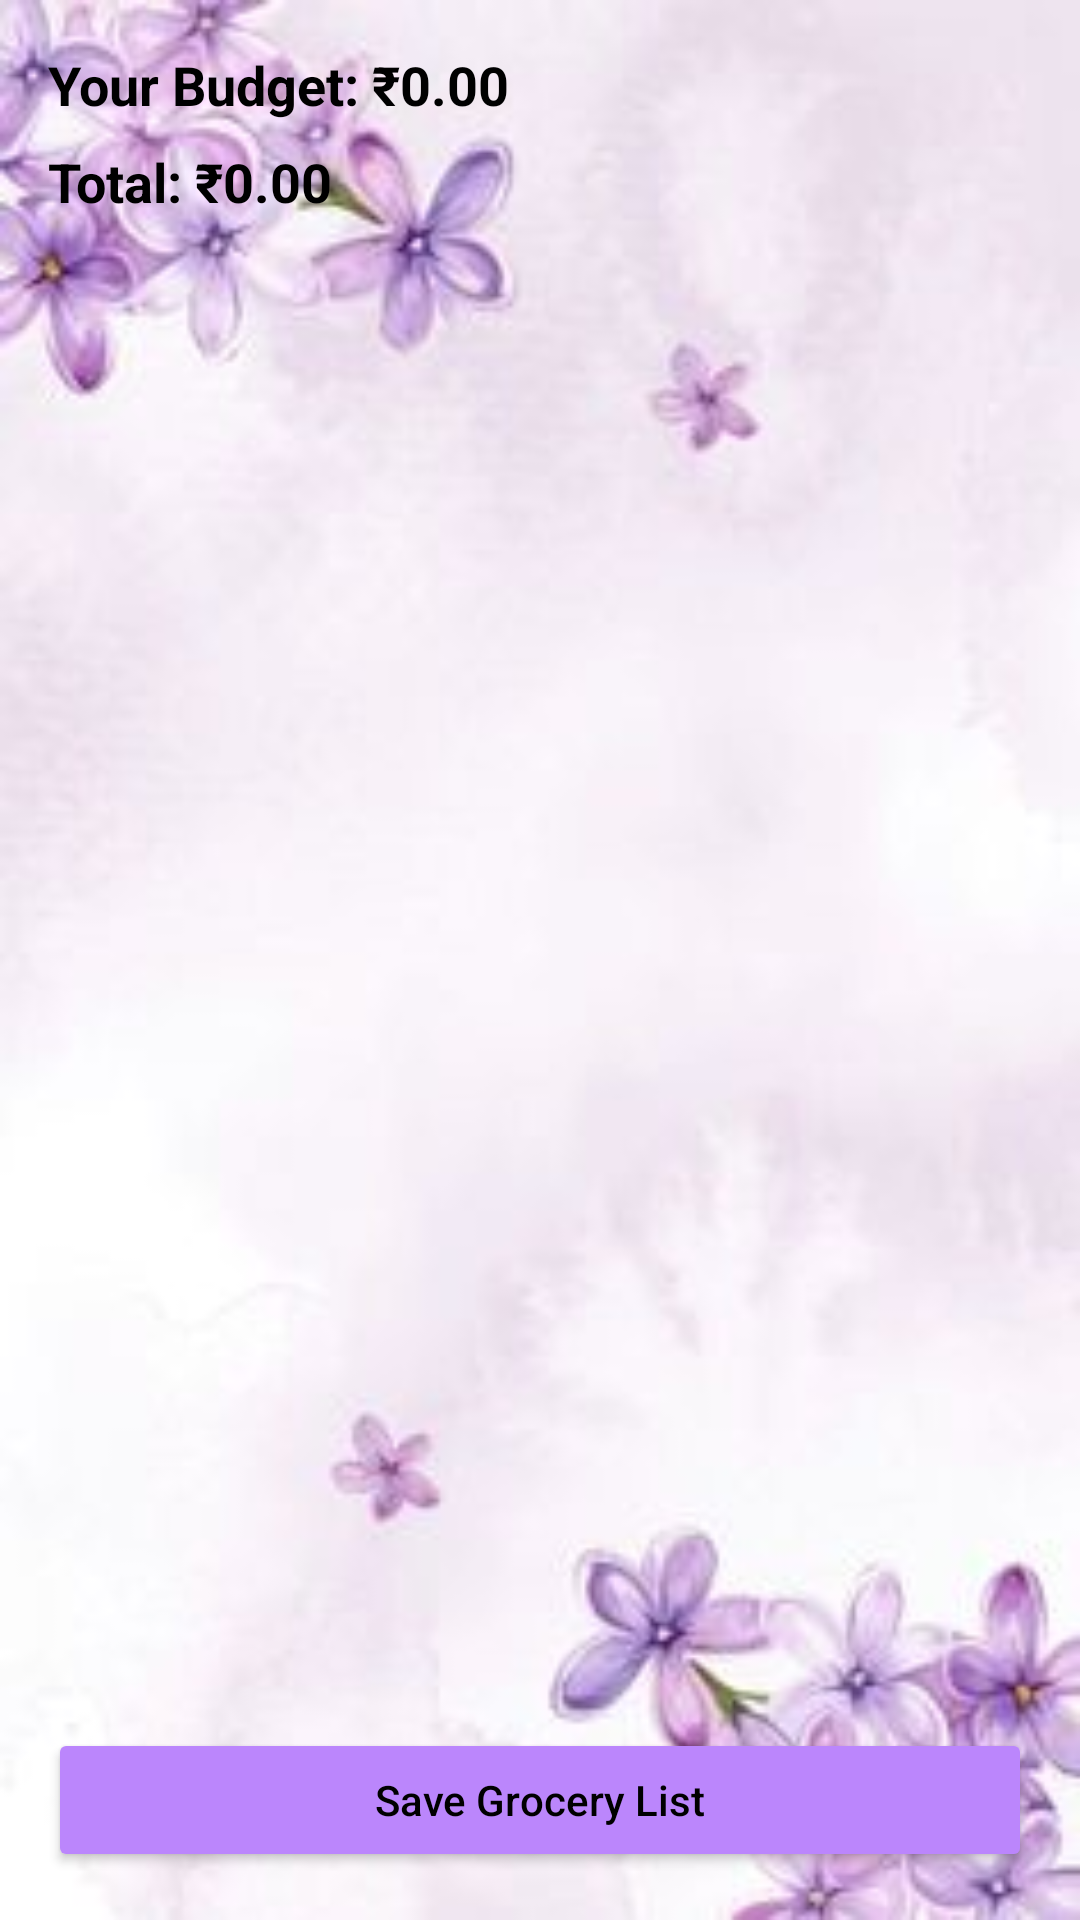

The Android layout XML behind this screen, and the referenced resources:
<!-- AndroidManifest.xml: activity theme Theme.SmartGrocery -->
<!-- res/layout/activity_user_grocery_list.xml -->
<?xml version="1.0" encoding="utf-8"?>
<LinearLayout xmlns:android="http://schemas.android.com/apk/res/android"
    xmlns:tools="http://schemas.android.com/tools"
    android:id="@+id/userGroceryListLayout"
    android:layout_width="match_parent"
    android:layout_height="match_parent"
    android:padding="16dp"
    android:orientation="vertical"
    tools:context=".user.UserGroceryListActivity"
    android:background="@drawable/purcor">

    
    <TextView
        android:id="@+id/budgetTextView"
        android:layout_width="wrap_content"
        android:layout_height="wrap_content"
        android:text="Your Budget: ₹0.00"
        android:textSize="18sp"
        android:textStyle="bold"
        android:textColor="@color/black" />

    
    <TextView
        android:id="@+id/totalCostTextView"
        android:layout_width="wrap_content"
        android:layout_height="wrap_content"
        android:text="Total: ₹0.00"
        android:textSize="18sp"
        android:textStyle="bold"
        android:layout_marginTop="8dp"
        android:textColor="@color/black" />

    
    <TextView
        android:id="@+id/budgetWarningTextView"
        android:layout_width="match_parent"
        android:layout_height="wrap_content"
        android:text="⚠️ Your grocery total exceeds your budget!"
        android:textColor="@android:color/holo_red_dark"
        android:textSize="16sp"
        android:visibility="gone"
        android:layout_marginTop="4dp" />

    
    <androidx.recyclerview.widget.RecyclerView
        android:id="@+id/groceryRecyclerView"
        android:layout_width="match_parent"
        android:layout_height="0dp"
        android:layout_weight="1"
        android:layout_marginTop="12dp" />

    
    <Button
        android:id="@+id/saveGroceryListButton"
        android:layout_width="match_parent"
        android:layout_height="wrap_content"
        android:text="Save Grocery List"
        android:textAllCaps="false"
        android:layout_marginTop="12dp"
        android:backgroundTint="@color/purple_200"
        android:textColor="@android:color/black" />

</LinearLayout>
<!-- resources referenced by this layout -->
<resources>
  <color name="black">#FF000000</color>
  <color name="purple_200">#FFBB86FC</color>
  <!-- drawable purcor: jpg bitmap (drawable, 10640 bytes) -->
  <style name="Theme.SmartGrocery" parent="Theme.MaterialComponents.DayNight.NoActionBar">
          <item name="colorPrimary">@color/purple_500</item>
          <item name="colorPrimaryVariant">@color/purple_700</item>
          <item name="colorOnPrimary">@color/white</item>
          <item name="android:windowBackground">@color/white</item>
      </style>
  <color name="purple_500">#FF6200EE</color>
  <color name="purple_700">#FF3700B3</color>
  <color name="white">#FFFFFFFF</color>
</resources>
